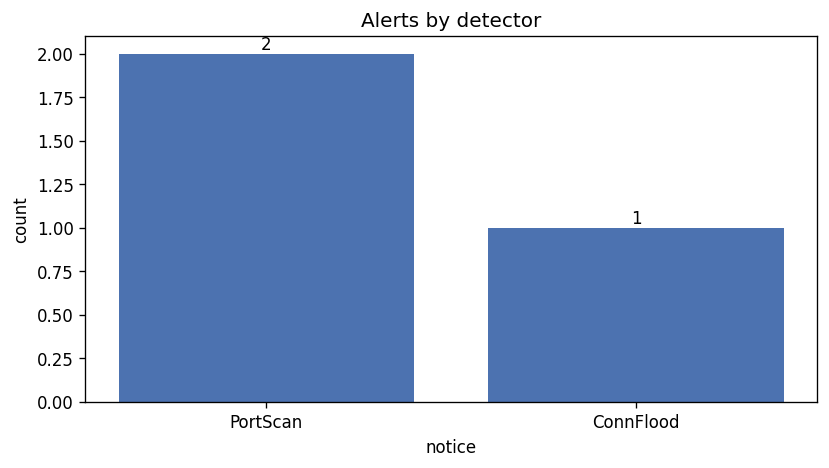

The file beside this chart, header and first rows:
ts, severity, note, src, dst, msg, sub, uid
2026-05-04T04:13:01+00:00, medium, IDS::PortScan, 10.0.0.5, , Port scan: 10.0.0.5 contacted 15 distinc…, count=15 window=1.0 min, 
2026-05-04T04:13:21+00:00, medium, IDS::PortScan, 10.0.0.7, , Port scan: 10.0.0.7 contacted 15 distinc…, count=15 window=1.0 min, 
2026-05-04T04:13:24.049000+00:00, critical, IDS::ConnFlood, 10.0.0.6, 10.0.0.10, Connection flood: 10.0.0.6 opened 200 co…, count=200 window=30.0 secs, Cw4Fhf35XlIUOrnRB6
